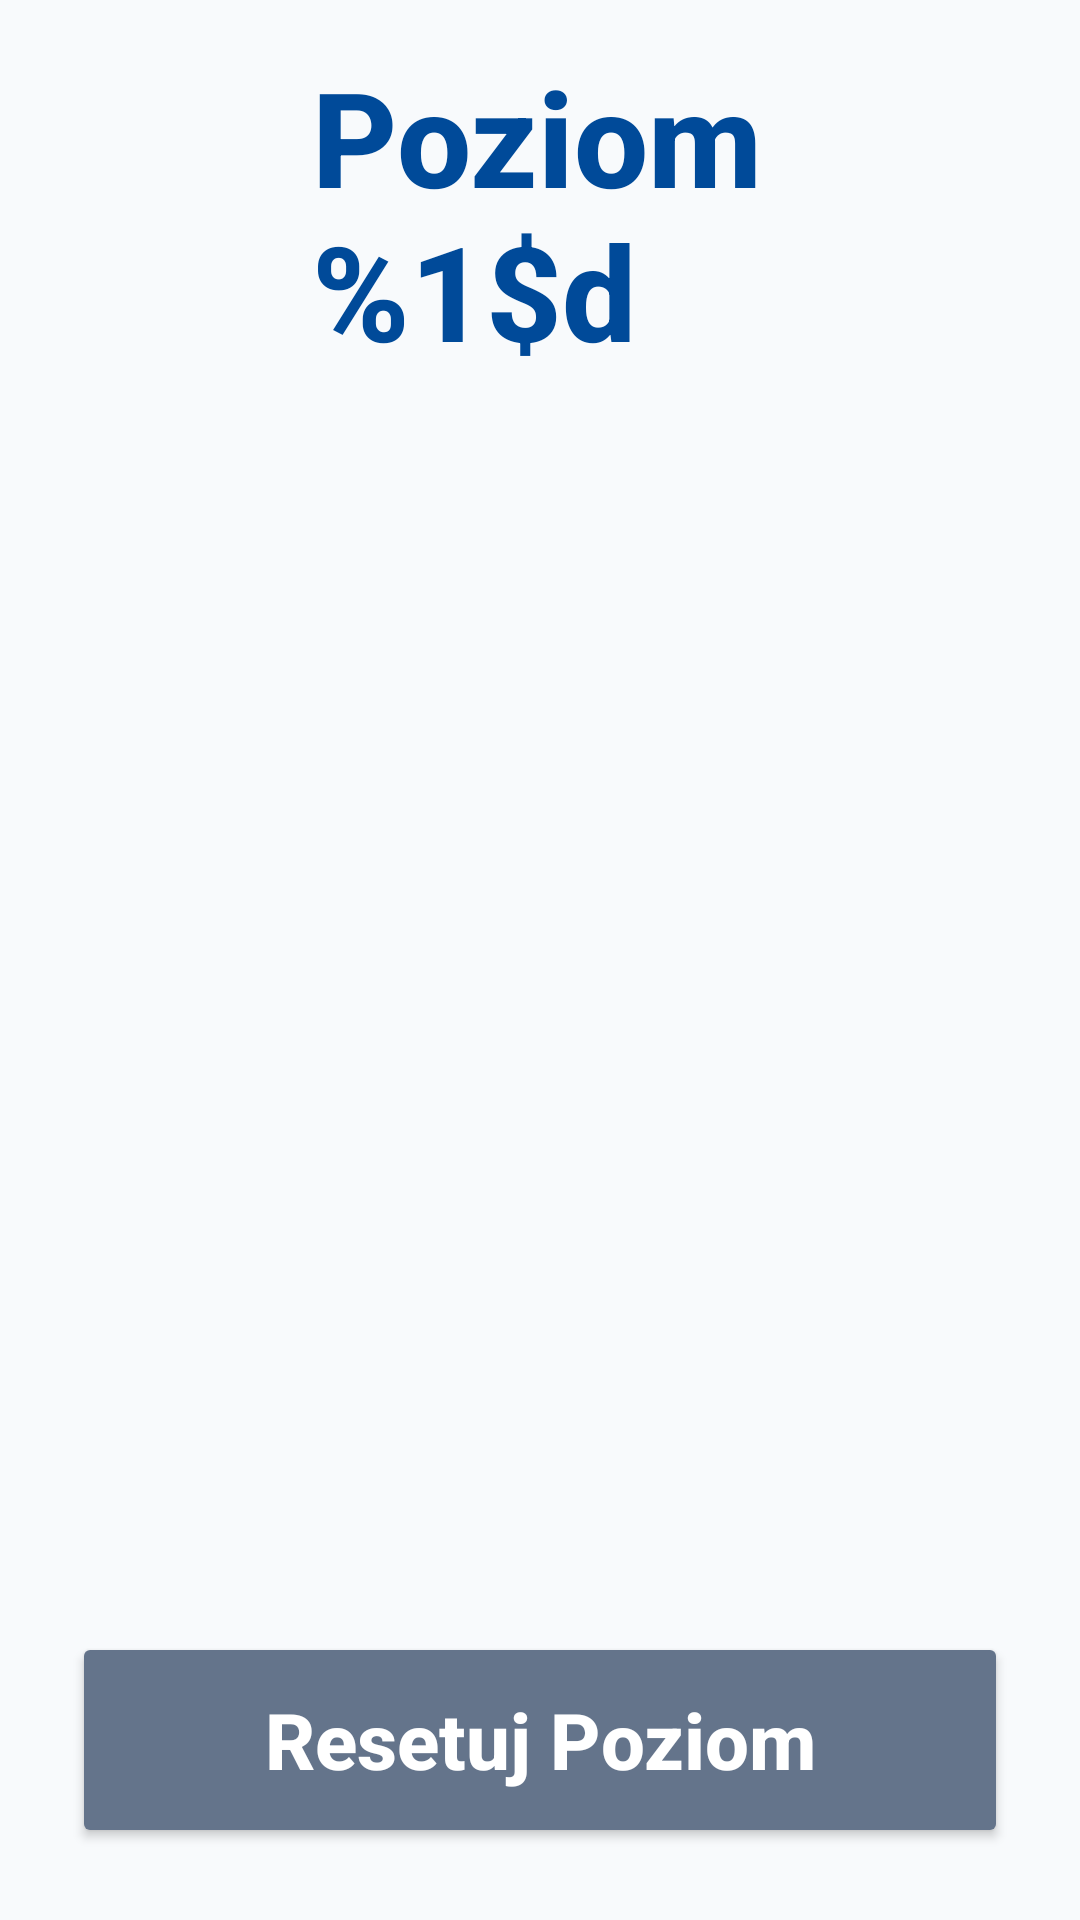

Layout XML and referenced resources for this Android screen:
<!-- AndroidManifest.xml: application theme Theme.Fitnessapp -->
<!-- res/layout/activity_liquid_sort.xml -->
<?xml version="1.0" encoding="utf-8"?>

<androidx.constraintlayout.widget.ConstraintLayout xmlns:android="http://schemas.android.com/apk/res/android"
 xmlns:app="http://schemas.android.com/apk/res-auto"
 android:layout_width="match_parent"
 android:layout_height="match_parent">

 
 <LinearLayout
 android:id="@+id/header"
 android:layout_width="match_parent"
 android:layout_height="wrap_content"
 android:orientation="horizontal"
 android:paddingHorizontal="24dp"
 android:paddingTop="16dp"
 android:gravity="center_vertical"
 app:layout_constraintTop_toTopOf="parent">

 <ImageButton
 android:id="@+id/btn_back"
 android:layout_width="64dp"
 android:layout_height="64dp"
 android:background="?android:attr/selectableItemBackgroundBorderless"
 android:src="@drawable/ic_back"
 app:tint="#004A99"
 android:scaleType="fitCenter"
 android:padding="12dp"
 android:contentDescription="@string/back_button_desc" />

 <LinearLayout
 android:layout_width="0dp"
 android:layout_height="wrap_content"
 android:layout_weight="1"
 android:orientation="vertical"
 android:layout_marginStart="16dp">

 <TextView
 android:id="@+id/tv_level"
 android:layout_width="match_parent"
 android:layout_height="wrap_content"
 android:text="@string/liquid_level_fmt"
 android:textColor="#004A99"
 android:textSize="44sp"
 android:textStyle="bold" />
 </LinearLayout>
 </LinearLayout>

 
 <GridLayout
 android:id="@+id/gl_tubes"
 android:layout_width="match_parent"
 android:layout_height="0dp"
 android:layout_marginHorizontal="8dp"
 android:layout_marginVertical="4dp"
 android:columnCount="3"
 android:alignmentMode="alignMargins"
 android:columnOrderPreserved="false"
 app:layout_constraintTop_toBottomOf="@id/header"
 app:layout_constraintBottom_toTopOf="@id/controls" />

 
 <LinearLayout
 android:id="@+id/controls"
 android:layout_width="match_parent"
 android:layout_height="wrap_content"
 android:orientation="vertical"
 android:paddingHorizontal="24dp"
 android:paddingVertical="12dp"
 app:layout_constraintBottom_toBottomOf="parent">

 <Button
 android:id="@+id/btn_reset"
 android:layout_width="match_parent"
 android:layout_height="72dp"
 android:layout_marginBottom="12dp"
 android:backgroundTint="#64748B"
 android:text="@string/liquid_reset_btn"
 android:textColor="#FFFFFF"
 android:textSize="26sp"
 android:textStyle="bold"
 app:cornerRadius="20dp" />

 <Button
 android:id="@+id/btn_next"
 android:layout_width="match_parent"
 android:layout_height="72dp"
 android:backgroundTint="#059669"
 android:text="@string/liquid_next_btn"
 android:textColor="#FFFFFF"
 android:textSize="26sp"
 android:textStyle="bold"
 android:visibility="gone"
 app:cornerRadius="20dp" />
 </LinearLayout>

</androidx.constraintlayout.widget.ConstraintLayout>
<!-- resources referenced by this layout -->
<resources>
  <string name="back_button_desc">Przycisk powrotu</string>
  <string name="liquid_level_fmt">Poziom %1$d</string>
  <string name="liquid_next_btn">Następny Poziom</string>
  <string name="liquid_reset_btn">Resetuj Poziom</string>
  <style name="Theme.Fitnessapp" parent="Base.Theme.Fitnessapp" />
  <style name="Base.Theme.Fitnessapp" parent="Theme.Material3.Light.NoActionBar">
          
          <item name="android:fontFamily">sans-serif-medium</item>
          <item name="android:textAllCaps">false</item>
          <item name="android:textColor">#0F172A</item>
          <item name="android:windowBackground">#F8FAFC</item>
      </style>
</resources>
